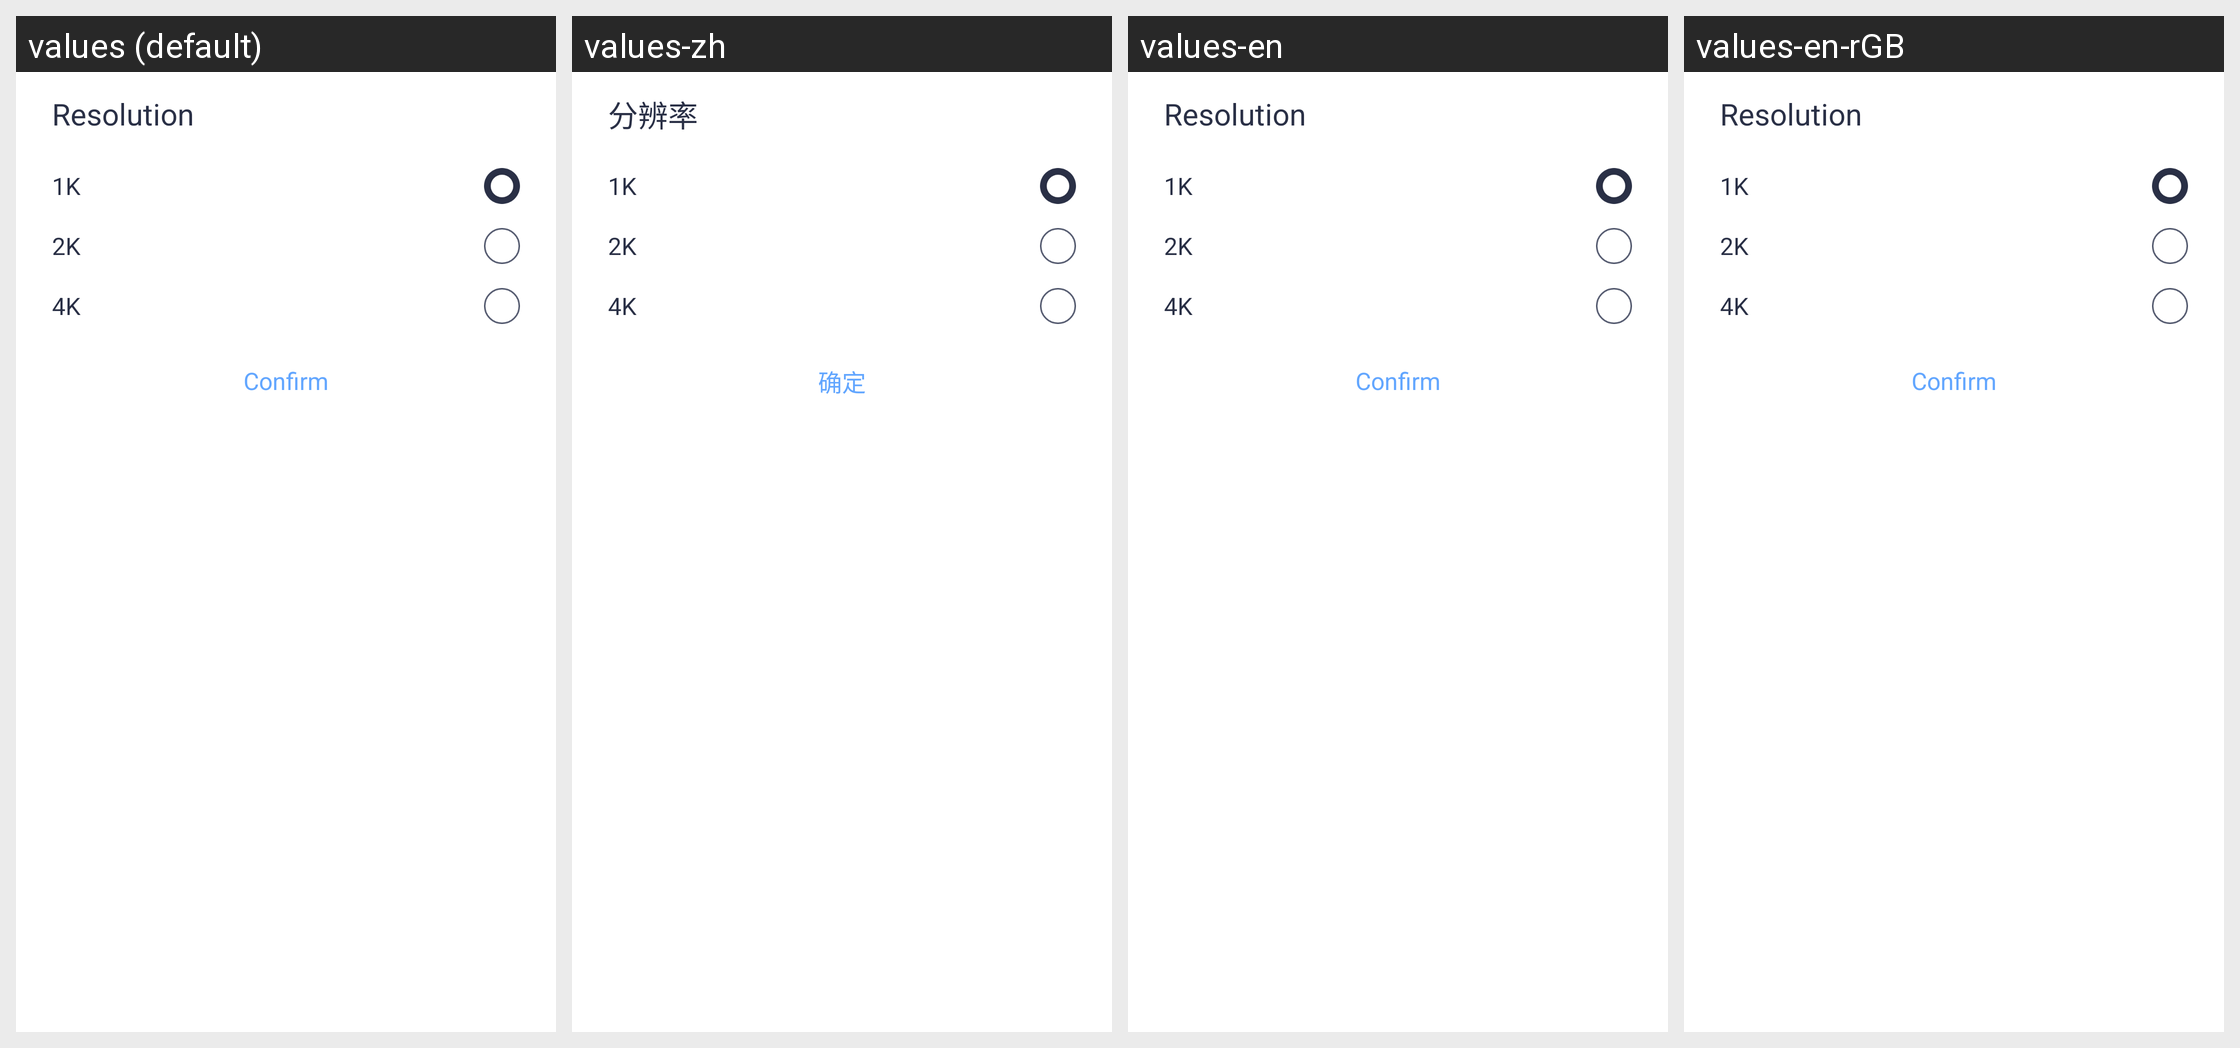

Strings drawn on this Android screen and how each of the app's shown locales translates them:
Android screen res/layout/scan_resolution_bottom_dialog_layout.xml rendered under 4 locales, left to right: values (default), values-zh, values-en, values-en-rGB. Device: Nexus 5 (rendered at 1080×1920; each locale shown at half size, 540×960, under a caption strip naming it); theme Theme.MaterialComponents.DayNight.NoActionBar.
Strings drawn on this screen, with the default value and each locale's value (text and hints the layout hard-codes, and strings that could not be matched under every locale, appear in the picture but are not listed):

resolution_setting_text
  values: Resolution
  values-zh: 分辨率
  values-en: Resolution
  values-en-rGB: Resolution  [from values-en]

sure_text
  values: Confirm
  values-zh: 确定
  values-en: Confirm
  values-en-rGB: Confirm
